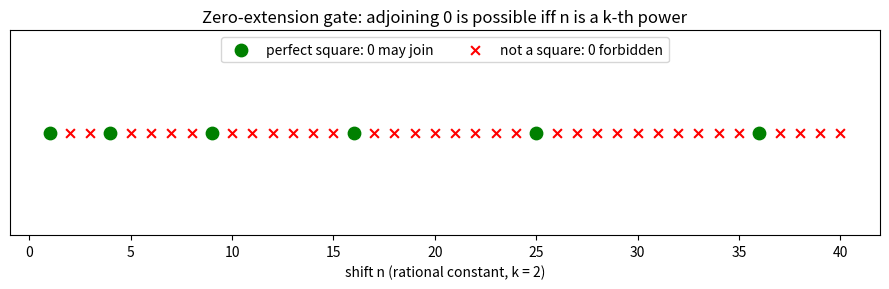

Write Python code to recreate this figure.
import numpy as np
import matplotlib.pyplot as plt

# Sample constant shifts n = 1..40; over the rationals mark perfect squares.
ns = np.arange(1, 41)
is_square = np.array([int(round(n ** 0.5) ** 2 == n) for n in ns])

fig, ax = plt.subplots(figsize=(9, 3))
ax.scatter(ns[is_square == 1], np.zeros(is_square.sum()),
           c="green", s=80, label="perfect square: 0 may join")
ax.scatter(ns[is_square == 0], np.zeros((is_square == 0).sum()),
           c="red", s=40, marker="x", label="not a square: 0 forbidden")
ax.set_yticks([])
ax.set_xlabel("shift n (rational constant, k = 2)")
ax.set_title("Zero-extension gate: adjoining 0 is possible iff n is a k-th power")
ax.legend(loc="upper center", ncol=2)
plt.tight_layout()
plt.savefig("zero_extension_map.png", dpi=150)
print("wrote zero_extension_map.png")
